Run: headless pygame with SDL's dummy video driver; simulated clock (each Clock.tick advances the game by its frame time, no real sleeping); random seed 0; keys injected as events and as key.get_pressed() state; mouse plan: one left click at the window centre at the start of phase 2, then a move to the lower-right quarter at the start of phase 3.
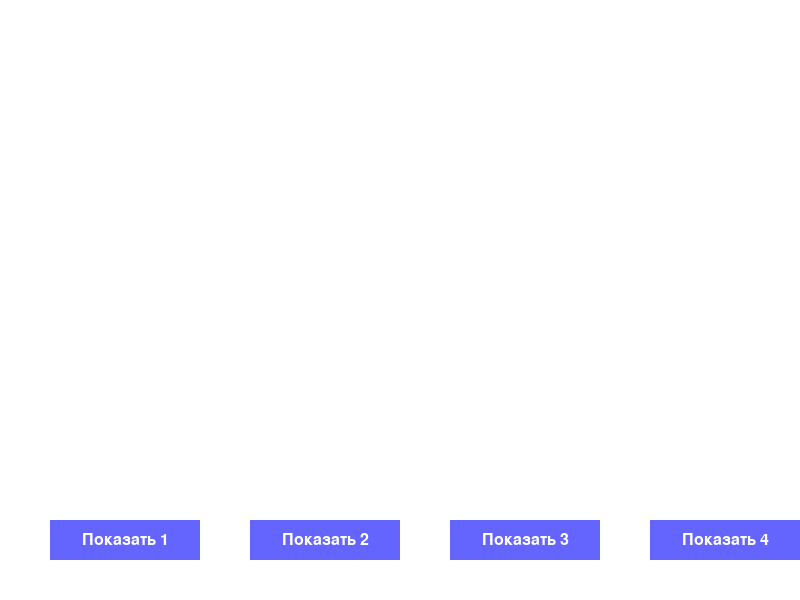
Frame 1 of 4 · flips 1–60 · no input
Frame 2 of 4 · flips 61–180 · clicked the window centre · tapped SPACE, RETURN · held RIGHT (→), D · screen unchanged from frame 1, image omitted
Frame 3 of 4 · flips 181–300 · moved the mouse to the lower-right quarter · held DOWN (↓), S · screen unchanged from frame 2, image omitted
Frame 4 of 4 · flips 301–420 · held LEFT (←), A, UP (↑), W · screen unchanged from frame 3, image omitted

The pygame program that drew these frames:

import pygame
import sys

# Инициализация Pygame
pygame.init()

# Константы
WIDTH, HEIGHT = 800, 600
WHITE = (255, 255, 255)
BLACK = (0, 0, 0)
BLUE = (173, 216, 230)
RED = (255, 0, 0)
GRAY = (200, 200, 200)
BUTTON_COLOR = (100, 100, 255)

# Создание экрана
screen = pygame.display.set_mode((WIDTH, HEIGHT))
pygame.display.set_caption("Несколько прямоугольников")
clock = pygame.time.Clock()

# Шрифт
font = pygame.font.Font(None, 24)

# Данные для прямоугольников и кнопок
rectangles = [
    {"rect": pygame.Rect(200, 50, 400, 500), "close_button": None, "is_visible": False, "text": "Прямоугольник 1"},
    {"rect": pygame.Rect(200, 50, 400, 500), "close_button": None, "is_visible": False, "text": "Прямоугольник 2"},
    {"rect": pygame.Rect(200, 50, 400, 500), "close_button": None, "is_visible": False, "text": "Прямоугольник 3"},
    {"rect": pygame.Rect(200, 50, 400, 500), "close_button": None, "is_visible": False, "text": "Прямоугольник 4"},
]

# Создаём кнопки для отображения прямоугольников
buttons = [
    {"button_rect": pygame.Rect(50, 520, 150, 40), "color": BUTTON_COLOR, "text": "Показать 1"},
    {"button_rect": pygame.Rect(250, 520, 150, 40), "color": BUTTON_COLOR, "text": "Показать 2"},
    {"button_rect": pygame.Rect(450, 520, 150, 40), "color": BUTTON_COLOR, "text": "Показать 3"},
    {"button_rect": pygame.Rect(650, 520, 150, 40), "color": BUTTON_COLOR, "text": "Показать 4"},
]

# Инициализация кнопок закрытия
for rectangle in rectangles:
    rect = rectangle["rect"]
    rectangle["close_button"] = pygame.Rect(rect.right - 30, rect.top + 10, 20, 20)

# Переменные для перемещения
is_dragging = False
selected_rect = None
offset_x, offset_y = 0, 0

# Главный игровой цикл
running = True
while running:
    for event in pygame.event.get():
        if event.type == pygame.QUIT:
            running = False
            pygame.quit()
            sys.exit()

        # Начало перетаскивания (правая кнопка мыши)
        if event.type == pygame.MOUSEBUTTONDOWN and event.button == 3:
            for i, rect_data in enumerate(rectangles):
                if rect_data["is_visible"] and rect_data["rect"].collidepoint(event.pos):
                    is_dragging = True
                    selected_rect = rect_data
                    offset_x = rect_data["rect"].x - event.pos[0]
                    offset_y = rect_data["rect"].y - event.pos[1]

                    # Перемещаем текущий прямоугольник в конец списка
                    rectangles.append(rectangles.pop(i))
                    break

        # Нажатие левой кнопкой мыши
        elif event.type == pygame.MOUSEBUTTONDOWN and event.button == 1:
            # Проверка нажатия на кнопки показа
            for i, button_data in enumerate(buttons):
                if button_data["button_rect"].collidepoint(event.pos):
                    rectangles[i]["is_visible"] = True

            # Проверка нажатия на кнопки закрытия
            for rect_data in rectangles:
                if rect_data["is_visible"] and rect_data["close_button"].collidepoint(event.pos):
                    rect_data["is_visible"] = False

        # Остановка перетаскивания
        elif event.type == pygame.MOUSEBUTTONUP and event.button == 3:
            is_dragging = False
            selected_rect = None

        # Перемещение прямоугольника
        elif event.type == pygame.MOUSEMOTION and is_dragging and selected_rect:
            selected_rect["rect"].x = event.pos[0] + offset_x
            selected_rect["rect"].y = event.pos[1] + offset_y
            selected_rect["close_button"].x = selected_rect["rect"].right - 30
            selected_rect["close_button"].y = selected_rect["rect"].top + 10

    # Рисование
    screen.fill(WHITE)

    # Рисуем кнопки показа
    for button_data in buttons:
        pygame.draw.rect(screen, button_data["color"], button_data["button_rect"])
        button_text = font.render(button_data["text"], True, WHITE)
        button_text_rect = button_text.get_rect(center=button_data["button_rect"].center)
        screen.blit(button_text, button_text_rect)

    # Рисуем прямоугольники, если они видимы
    for rect_data in rectangles:
        if rect_data["is_visible"]:
            pygame.draw.rect(screen, BLUE, rect_data["rect"])  # Прямоугольник
            pygame.draw.rect(screen, BLACK, rect_data["rect"], 2)  # Обводка

            # Рисуем кнопку закрытия
            pygame.draw.rect(screen, RED, rect_data["close_button"])

            # Рисуем текст внутри прямоугольника
            x, y = rect_data["rect"].x + 20, rect_data["rect"].y + 20  # Отступы внутри прямоугольника
            text_surface = font.render(rect_data["text"], True, BLACK)
            screen.blit(text_surface, (x, y))

    pygame.display.flip()
    clock.tick(60)
